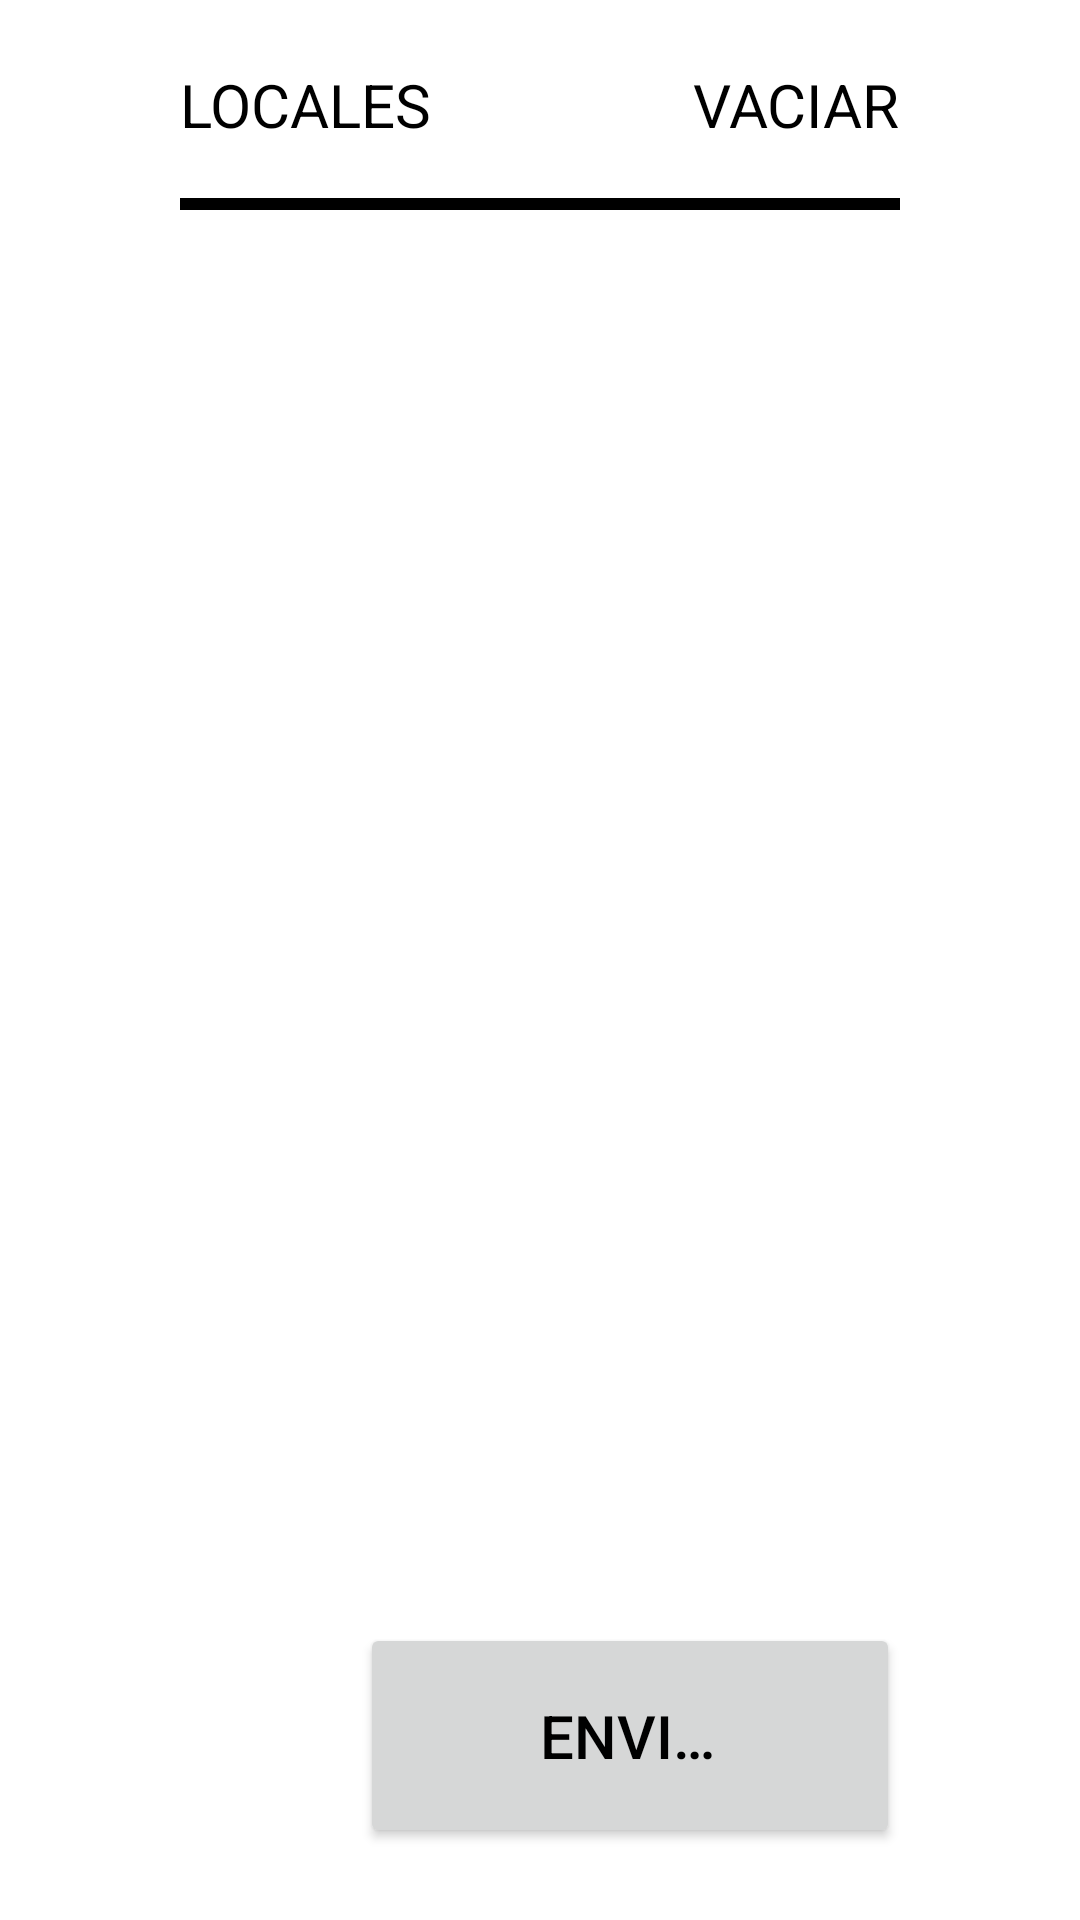

Produce the Android XML layout that renders to this screen, including the resource entries it uses.
<!-- AndroidManifest.xml: application theme AppTheme -->
<!-- res/layout/fragment_envios.xml -->
<?xml version="1.0" encoding="utf-8"?>
<RelativeLayout xmlns:android="http://schemas.android.com/apk/res/android"
    xmlns:tools="http://schemas.android.com/tools"
    android:layout_width="match_parent"
    android:layout_height="match_parent"
    android:background="@color/white"
    android:orientation="vertical"
    android:paddingLeft="@dimen/giant_padding"
    android:paddingRight="@dimen/giant_padding">

    <RelativeLayout
        android:id="@+id/rlTopBlock_FE"
        android:layout_width="match_parent"
        android:layout_height="@dimen/envios_item_height">

        <View
            android:layout_width="match_parent"
            android:layout_height="@dimen/envios_top_divider_height"
            android:layout_alignParentBottom="true"
            android:background="@color/black" />

        <TextView
            style="@style/CommonText"
            android:layout_width="wrap_content"
            android:layout_height="wrap_content"
            android:layout_centerVertical="true"
            android:text="@string/locales" />

        <ImageButton
            android:id="@+id/btnDeleteItem_FE"
            style="@style/EnviosItem"
            android:layout_toLeftOf="@+id/tvVaciar_IE"
            android:src="@drawable/btn_delete" />

        <TextView
            android:id="@+id/tvVaciar_IE"
            style="@style/CommonText"
            android:layout_width="wrap_content"
            android:layout_height="wrap_content"
            android:layout_alignParentRight="true"
            android:layout_centerVertical="true"
            android:layout_marginLeft="@dimen/bigger_padding"
            android:text="@string/vaciar_caps" />
    </RelativeLayout>

    <ImageView
        android:id="@+id/ivClip_FE"
        android:layout_width="wrap_content"
        android:layout_height="wrap_content"
        android:layout_alignParentBottom="true"
        android:layout_toLeftOf="@+id/btnEnviar_FE"
        android:src="@drawable/bg_envios" />

    <Button
        android:id="@+id/btnEnviar_FE"
        style="@style/CommonText"
        android:layout_width="wrap_content"
        android:layout_height="wrap_content"
        android:layout_alignParentBottom="true"
        android:layout_alignParentRight="true"
        android:layout_marginBottom="@dimen/triple_padding"
        android:layout_marginLeft="@dimen/giant_padding"
        android:layout_marginTop="@dimen/triple_padding"
        android:paddingBottom="@dimen/triple_padding"
        android:paddingLeft="@dimen/giant_padding"
        android:paddingRight="@dimen/giant_padding"
        android:paddingTop="@dimen/triple_padding"
        android:text="@string/enviar_caps" />

    <android.support.v7.widget.RecyclerView
        android:id="@+id/rvEnvios_FE"
        android:layout_width="match_parent"
        android:layout_height="wrap_content"
        android:layout_above="@+id/btnEnviar_FE"
        android:layout_below="@+id/rlTopBlock_FE"
        tools:listitem="@layout/item_envios" />
</RelativeLayout>
<!-- res/layout/item_envios.xml (included above) -->
<?xml version="1.0" encoding="utf-8"?>
<RelativeLayout xmlns:android="http://schemas.android.com/apk/res/android"
    android:layout_width="match_parent"
    android:layout_height="@dimen/envios_item_height"
    android:orientation="vertical">

    <ImageView
        android:id="@+id/ivItemLogo_IE"
        android:layout_width="@dimen/envios_icon_width"
        android:layout_height="wrap_content"
        android:layout_centerVertical="true"
        android:layout_marginRight="@dimen/double_padding"
        android:paddingBottom="@dimen/small_padding"
        android:paddingTop="@dimen/small_padding"
        android:src="@android:drawable/ic_dialog_dialer" />

    <TextView
        android:id="@+id/tvItemName_IE"
        style="@style/CommonText"
        android:layout_width="match_parent"
        android:layout_height="wrap_content"
        android:layout_centerVertical="true"
        android:layout_toLeftOf="@+id/btnDeleteItem_IE"
        android:layout_toRightOf="@+id/ivItemLogo_IE"
        android:text="Some item afdjk;ajf fkjfkfjfkj" />

    <ImageButton
        android:id="@+id/btnDeleteItem_IE"
        style="@style/EnviosItem"
        android:layout_toLeftOf="@+id/btnViewItem_IE"
        android:src="@drawable/btn_circle_delete" />

    <ImageButton
        android:id="@+id/btnViewItem_IE"
        style="@style/EnviosItem"
        android:layout_toLeftOf="@+id/btnSendItem_IE"
        android:src="@drawable/btn_circle_see" />

    <ImageButton
        android:id="@+id/btnSendItem_IE"
        style="@style/EnviosItem"
        android:layout_alignParentRight="true"
        android:src="@drawable/btn_circle_send" />

    <View
        android:layout_width="match_parent"
        android:layout_height="@dimen/envios_item_divider_height"
        android:layout_alignParentBottom="true"
        android:background="@color/grey" />

</RelativeLayout>
<!-- resources referenced by this layout -->
<resources>
  <color name="black">#000000</color>
  <color name="grey">#666666</color>
  <color name="white">#FFFFFF</color>
  <dimen name="bigger_padding">20dp</dimen>
  <dimen name="double_padding">16dp</dimen>
  <dimen name="envios_icon_width">100dp</dimen>
  <dimen name="envios_item_divider_height">1.5dp</dimen>
  <dimen name="envios_item_height">70dp</dimen>
  <dimen name="envios_top_divider_height">4dp</dimen>
  <dimen name="giant_padding">60dp</dimen>
  <dimen name="small_padding">6dp</dimen>
  <dimen name="triple_padding">24dp</dimen>
  <!-- drawable btn_circle_send: png bitmap (drawable-xhdpi, 3952 bytes) -->
  <string name="enviar_caps">ENVIAR</string>
  <string name="locales">LOCALES</string>
  <string name="vaciar_caps">VACIAR</string>
  <style name="CommonText">
          <item name="android:textSize">@dimen/font_normal</item>
          <item name="android:textColor">@color/black</item>
          <item name="android:gravity">center_vertical</item>
          <item name="android:singleLine">true</item>
      </style>
  <style name="EnviosItem">
          <item name="android:background">@null</item>
          <item name="android:padding">@dimen/padding</item>
          <item name="android:layout_height">wrap_content</item>
          <item name="android:layout_width">wrap_content</item>
          <item name="android:layout_centerVertical">true</item>
      </style>
  <style name="AppTheme" parent="Theme.AppCompat.Light.NoActionBar">
          
      </style>
  <dimen name="font_normal">20sp</dimen>
  <dimen name="padding">8dp</dimen>
</resources>
